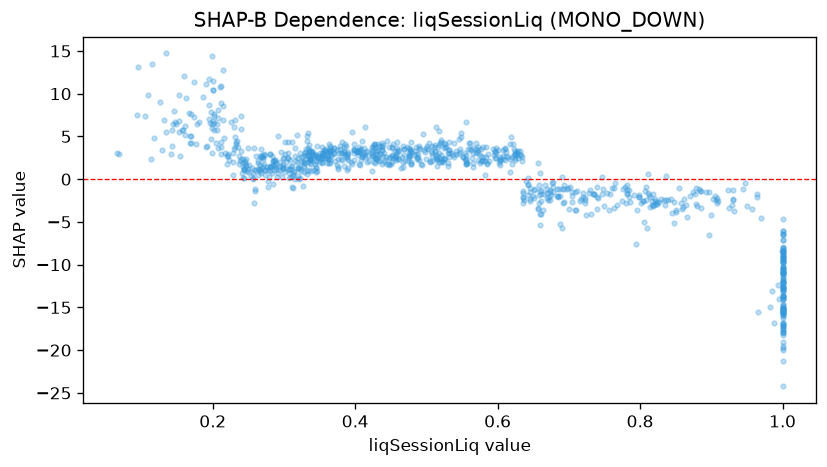

Source data for this figure (header and first rows):
feature_value, shap_value
0.448, 2.493
0.305, 3.008
0.508, 3.071
0.328, 0.867
0.134, 14.71
0.407, 1.68
1.0, -6.061
0.444, 4.499
0.661, -4.051
0.908, -2.729
0.494, 1.694
0.731, -4.08
0.83, -2.275
0.994, -12.42
0.522, 2.121
0.792, -1.871
0.603, 2.209
0.316, 0.01912
0.663, -3.603
0.563, 3.372
0.636, -2.088
0.362, 2.368
0.23, 3.491
0.897, -1.522
0.748, -1.189
0.202, 7.615
0.925, -3.353
0.845, -3.91
1.0, -6.375
0.215, 12.79
0.758, -1.695
0.345, 0.8826
0.445, 1.773
0.637, -2.482
0.597, 3.03
0.61, 3.505
0.734, -1.772
0.288, 1.367
0.78, -2.83
0.93, -1.234
0.523, 1.96
0.531, 4.333
0.336, 1.945
1.0, -6.462
0.649, -1.978
0.361, 2.501
0.456, 2.645
0.532, 2.597
0.885, -1.379
0.243, 0.1634
0.643, -0.6832
0.37, 3.632
0.345, 2.697
0.908, -2.25
0.206, 5.769
1.0, -14.63
0.677, -0.4312
0.515, 2.331
0.67, -2.25
0.693, -2.694
... 941 more rows
